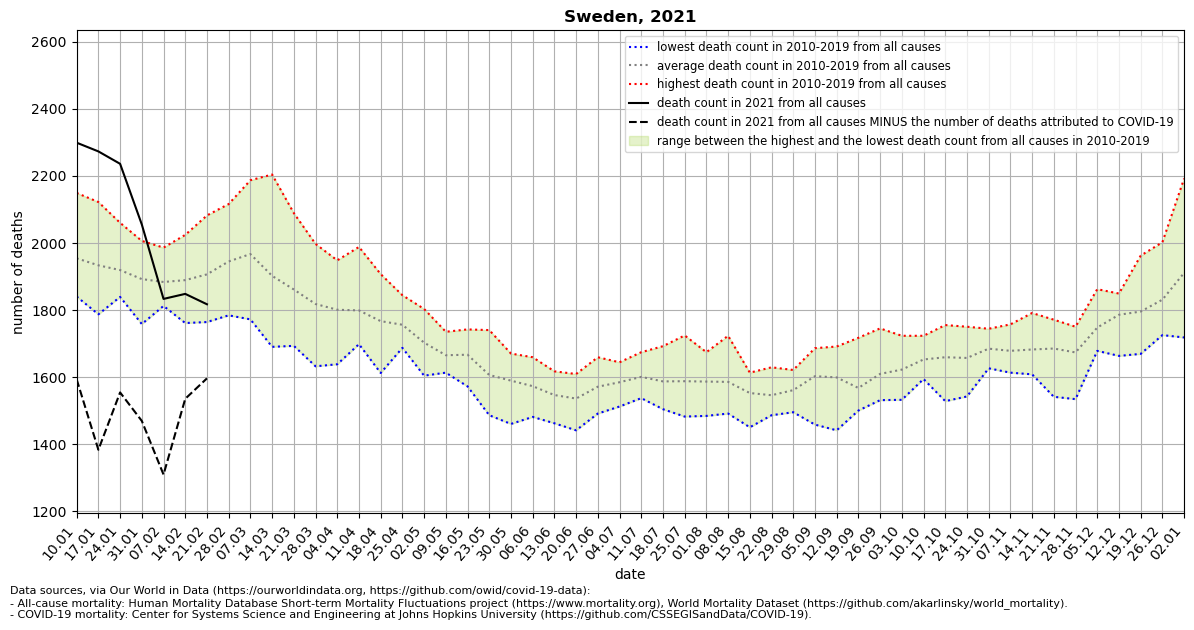

Source data for this figure (header and first rows):
location, date, time, time_unit, deaths_2010_all_ages, deaths_2011_all_ages, deaths_2012_all_ages, deaths_2013_all_ages, deaths_2014_all_ages, deaths_2015_all_ages, deaths_2016_all_ages, deaths_2017_all_ages, deaths_2018_all_ages, deaths_2019_all_ages, deaths_2020_all_ages, deaths_2021_all_ages, new_deaths, deaths_min, deaths_max, deaths_mean, deaths_noncovid
Sweden, 2021-01-10, 1, weekly, 1899, 2010, 1953, 1962, 1840, 1927, 1860, 2149, 1998, 1943, 1822, 2299, 706.0, 1840, 2149, 1954, 1593
Sweden, 2021-01-17, 2, weekly, 1942, 1953, 1919, 1968, 1787, 1966, 1914, 2122, 1941, 1820, 1891, 2273, 890.0, 1787, 2122, 1933, 1383
Sweden, 2021-01-24, 3, weekly, 1865, 1867, 1876, 1999, 1846, 1935, 1958, 2060, 1945, 1839, 1831, 2236, 682.0, 1839, 2060, 1919, 1554
Sweden, 2021-01-31, 4, weekly, 1919, 1841, 1840, 1945, 1758, 1946, 2006, 1910, 1928, 1828, 1730, 2055, 586.0, 1758, 2006, 1892, 1469
Sweden, 2021-02-07, 5, weekly, 1848, 1830, 1874, 1986, 1864, 1975, 1909, 1883, 1854, 1812, 1848, 1833, 524.0, 1812, 1986, 1884, 1309
Sweden, 2021-02-14, 6, weekly, 1836, 1761, 1931, 2024, 1887, 1868, 1837, 1881, 1983, 1882, 1728, 1848, 313.0, 1761, 2024, 1889, 1535
Sweden, 2021-02-21, 7, weekly, 1786, 1784, 2082, 1879, 1894, 2001, 1838, 2010, 2024, 1764, 1824, 1817, 221.0, 1764, 2082, 1906, 1596
Sweden, 2021-02-28, 8, weekly, 1813, 1862, 2060, 1971, 1784, 2107, 1845, 2069, 2116, 1820, 1777, , 177.0, 1784, 2116, 1945, 
Sweden, 2021-03-07, 9, weekly, 1874, 1902, 2125, 2090, 1792, 2076, 1861, 1989, 2187, 1772, 1778, , 177.0, 1772, 2187, 1967, 
Sweden, 2021-03-14, 10, weekly, 1844, 1882, 2037, 1934, 1746, 2041, 1810, 1830, 2204, 1690, 1826, , 143.0, 1690, 2204, 1902, 
Sweden, 2021-03-21, 11, weekly, 1741, 1785, 2010, 1883, 1693, 1932, 1800, 1849, 2089, 1829, 1730, , 116.0, 1693, 2089, 1861, 
Sweden, 2021-03-28, 12, weekly, 1814, 1779, 1890, 1909, 1796, 1874, 1795, 1692, 1997, 1632, 1865, , 140.0, 1632, 1997, 1818, 
Sweden, 2021-04-04, 13, weekly, 1754, 1823, 1819, 1870, 1638, 1930, 1778, 1782, 1948, 1665, 2040, , , 1638, 1948, 1801, 
Sweden, 2021-04-11, 14, weekly, 1731, 1757, 1811, 1911, 1758, 1834, 1705, 1794, 1988, 1698, 2383, , , 1698, 1988, 1799, 
Sweden, 2021-04-18, 15, weekly, 1749, 1748, 1907, 1876, 1652, 1849, 1773, 1719, 1782, 1612, 2569, , , 1612, 1907, 1767, 
Sweden, 2021-04-25, 16, weekly, 1745, 1758, 1738, 1812, 1700, 1844, 1771, 1768, 1687, 1736, 2525, , , 1687, 1844, 1756, 
Sweden, 2021-05-02, 17, weekly, 1720, 1657, 1725, 1803, 1644, 1764, 1604, 1772, 1639, 1698, 2269, , , 1604, 1803, 1703, 
Sweden, 2021-05-09, 18, weekly, 1695, 1673, 1627, 1735, 1675, 1656, 1619, 1696, 1661, 1613, 2239, , , 1613, 1735, 1665, 
Sweden, 2021-05-16, 19, weekly, 1647, 1681, 1727, 1682, 1742, 1661, 1586, 1724, 1572, 1643, 2182, , , 1572, 1742, 1666, 
Sweden, 2021-05-23, 20, weekly, 1620, 1636, 1740, 1570, 1635, 1668, 1565, 1584, 1486, 1557, 1989, , , 1486, 1740, 1606, 
Sweden, 2021-05-30, 21, weekly, 1615, 1617, 1621, 1576, 1651, 1670, 1550, 1646, 1460, 1486, 1918, , , 1460, 1670, 1589, 
Sweden, 2021-06-06, 22, weekly, 1588, 1577, 1659, 1544, 1549, 1627, 1541, 1620, 1481, 1541, 1656, , , 1481, 1659, 1573, 
Sweden, 2021-06-13, 23, weekly, 1574, 1587, 1515, 1536, 1565, 1617, 1462, 1549, 1513, 1544, 1751, , , 1462, 1617, 1546, 
Sweden, 2021-06-20, 24, weekly, 1571, 1552, 1528, 1535, 1546, 1609, 1541, 1590, 1441, 1444, 1721, , , 1441, 1609, 1536, 
Sweden, 2021-06-27, 25, weekly, 1615, 1523, 1622, 1659, 1610, 1592, 1573, 1491, 1500, 1526, 1670, , , 1491, 1659, 1571, 
Sweden, 2021-07-04, 26, weekly, 1644, 1570, 1599, 1595, 1638, 1525, 1541, 1587, 1633, 1512, 1674, , , 1512, 1644, 1584, 
Sweden, 2021-07-11, 27, weekly, 1635, 1620, 1639, 1633, 1580, 1674, 1549, 1549, 1588, 1537, 1565, , , 1537, 1674, 1600, 
Sweden, 2021-07-18, 28, weekly, 1682, 1566, 1592, 1504, 1692, 1560, 1605, 1525, 1585, 1558, 1571, , , 1504, 1692, 1587, 
Sweden, 2021-07-25, 29, weekly, 1602, 1679, 1551, 1570, 1610, 1529, 1616, 1512, 1724, 1482, 1513, , , 1482, 1724, 1588, 
Sweden, 2021-08-01, 30, weekly, 1600, 1605, 1625, 1552, 1674, 1538, 1630, 1484, 1642, 1514, 1540, , , 1484, 1674, 1586, 
Sweden, 2021-08-08, 31, weekly, 1583, 1567, 1635, 1499, 1659, 1588, 1574, 1536, 1723, 1491, 1547, , , 1491, 1723, 1586, 
Sweden, 2021-08-15, 32, weekly, 1573, 1508, 1613, 1573, 1607, 1524, 1574, 1552, 1450, 1548, 1571, , , 1450, 1613, 1552, 
Sweden, 2021-08-22, 33, weekly, 1506, 1629, 1586, 1508, 1590, 1535, 1567, 1545, 1505, 1486, 1517, , , 1486, 1629, 1546, 
Sweden, 2021-08-29, 34, weekly, 1569, 1621, 1559, 1553, 1612, 1563, 1567, 1527, 1495, 1542, 1578, , , 1495, 1621, 1561, 
Sweden, 2021-09-05, 35, weekly, 1647, 1581, 1593, 1598, 1668, 1458, 1686, 1568, 1584, 1642, 1486, , , 1458, 1686, 1602, 
Sweden, 2021-09-12, 36, weekly, 1614, 1605, 1609, 1611, 1691, 1648, 1556, 1596, 1617, 1441, 1517, , , 1441, 1691, 1599, 
Sweden, 2021-09-19, 37, weekly, 1717, 1562, 1527, 1614, 1500, 1552, 1536, 1590, 1516, 1559, 1527, , , 1500, 1717, 1567, 
Sweden, 2021-09-26, 38, weekly, 1652, 1745, 1642, 1580, 1630, 1566, 1531, 1562, 1645, 1540, 1513, , , 1531, 1745, 1609, 
Sweden, 2021-10-03, 39, weekly, 1628, 1723, 1688, 1576, 1639, 1633, 1601, 1532, 1553, 1648, 1563, , , 1532, 1723, 1622, 
Sweden, 2021-10-10, 40, weekly, 1594, 1723, 1710, 1612, 1683, 1651, 1598, 1708, 1606, 1638, 1547, , , 1594, 1723, 1652, 
Sweden, 2021-10-17, 41, weekly, 1755, 1692, 1667, 1547, 1675, 1528, 1662, 1695, 1715, 1654, 1543, , , 1528, 1755, 1659, 
Sweden, 2021-10-24, 42, weekly, 1696, 1698, 1652, 1700, 1687, 1574, 1750, 1648, 1542, 1622, 1612, , , 1542, 1750, 1657, 
Sweden, 2021-10-31, 43, weekly, 1694, 1744, 1692, 1686, 1678, 1698, 1626, 1644, 1660, 1724, 1570, , , 1626, 1744, 1685, 
Sweden, 2021-11-07, 44, weekly, 1640, 1652, 1728, 1613, 1671, 1658, 1718, 1757, 1706, 1638, 1691, , , 1613, 1757, 1678, 
Sweden, 2021-11-14, 45, weekly, 1791, 1709, 1683, 1654, 1669, 1652, 1717, 1608, 1640, 1698, 1673, , , 1608, 1791, 1682, 
Sweden, 2021-11-21, 46, weekly, 1719, 1650, 1667, 1600, 1765, 1710, 1771, 1753, 1541, 1674, 1868, , , 1541, 1771, 1685, 
Sweden, 2021-11-28, 47, weekly, 1750, 1659, 1693, 1683, 1622, 1678, 1702, 1700, 1534, 1712, 1989, , , 1534, 1750, 1673, 
Sweden, 2021-12-05, 48, weekly, 1862, 1728, 1718, 1800, 1678, 1691, 1790, 1740, 1780, 1688, 1959, , , 1678, 1862, 1748, 
Sweden, 2021-12-12, 49, weekly, 1849, 1849, 1767, 1799, 1663, 1805, 1842, 1765, 1787, 1731, 2148, , , 1663, 1849, 1786, 
Sweden, 2021-12-19, 50, weekly, 1842, 1848, 1962, 1742, 1796, 1669, 1858, 1797, 1720, 1719, 2117, , , 1669, 1962, 1795, 
Sweden, 2021-12-26, 51, weekly, 2002, 1839, 1912, 1725, 1826, 1753, 1868, 1815, 1741, 1826, 2299, , , 1725, 2002, 1831, 
Sweden, 2022-01-02, 52, weekly, 2192, 1910, 2040, 1888, 1923, 1737, 2012, 1929, 1758, 1718, 2316, , , 1718, 2192, 1911, 
